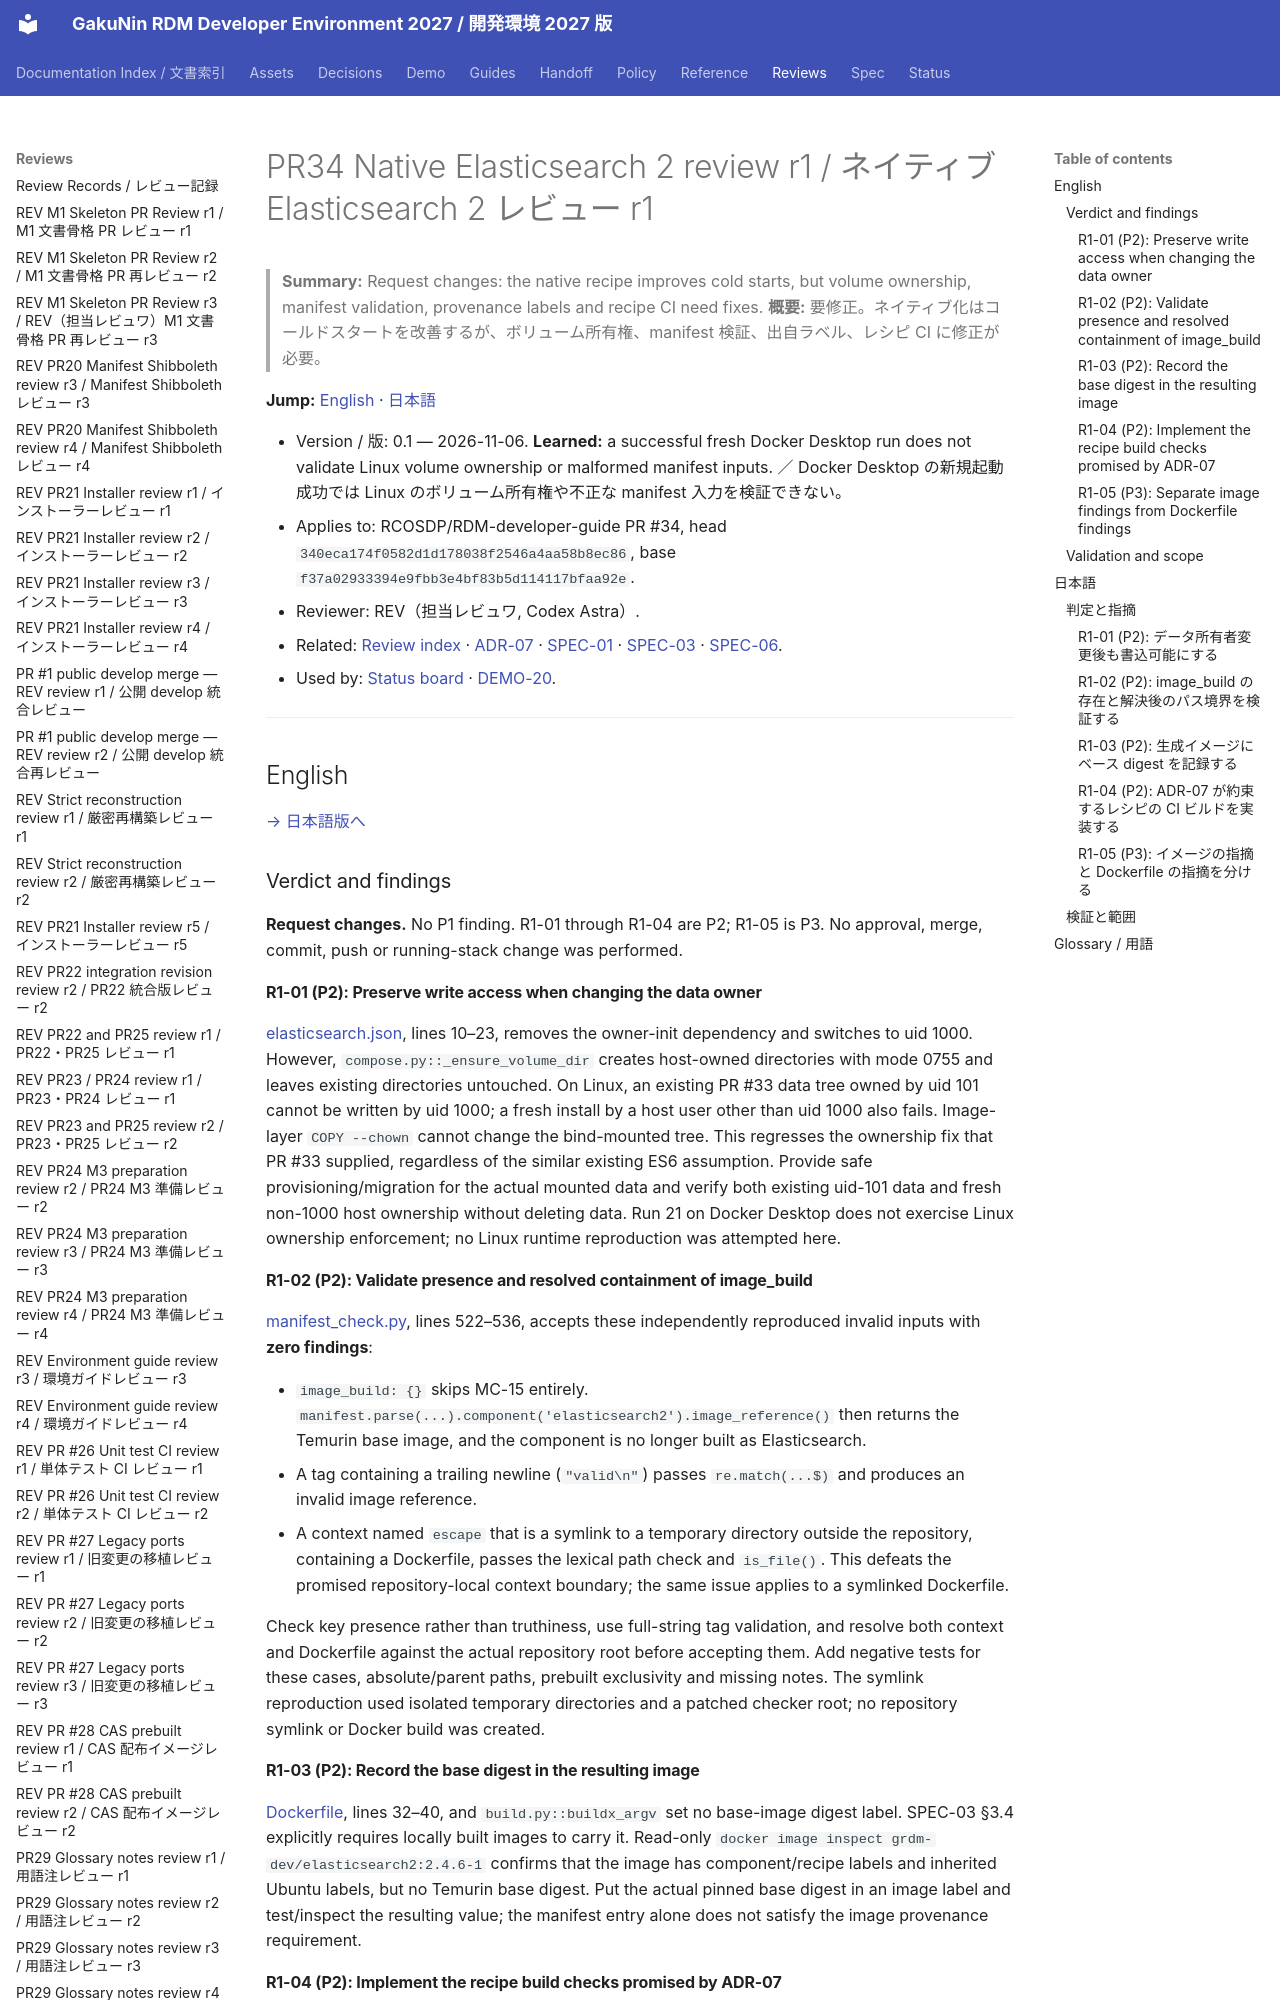

repository: RCOSDP/RDM-developer-guide · page: reviews/2026-11-06_RDM-developer-guide_PR34_Native_ES2_r1/index.html · generator: mkdocs

# PR34 Native Elasticsearch 2 review r1 / ネイティブ Elasticsearch 2 レビュー r1

> **Summary:** Request changes: the native recipe improves cold starts, but volume ownership, manifest validation, provenance labels and recipe CI need fixes.
> **概要:** 要修正。ネイティブ化はコールドスタートを改善するが、ボリューム所有権、manifest 検証、出自ラベル、レシピ CI に修正が必要。

**Jump:** [English](#english) · [日本語](#japanese)

- Version / 版: 0.1 — 2026-11-06. **Learned:** a successful fresh Docker Desktop run does not validate Linux volume ownership or malformed manifest inputs. ／ Docker Desktop の新規起動成功では Linux のボリューム所有権や不正な manifest 入力を検証できない。
- Applies to: RCOSDP/RDM-developer-guide PR #34, head `340eca174f0582d1d178038f2546a4aa58b8ec86`, base `f37a02933394e9fbb3e4bf83b5d114117bfaa92e`.
- Reviewer: REV（担当レビュワ, Codex Astra）.
- Related: [Review index](README.md) · [ADR-07](../decisions/ADR-07_Native_Builds_of_EOL_Middleware.md) · [SPEC-01](../spec/01_manifest.md) · [SPEC-03](../spec/03_security_gate.md) · [SPEC-06](../spec/06_documentation_conventions.md).
- Used by: [Status board](../status/README.md) · [DEMO-20](../demo/20_core_install_mac_studio.md).

---

<a id="english"></a>
## English

[→ 日本語版へ](#japanese)

### Verdict and findings

**Request changes.** No P1 finding. R1-01 through R1-04 are P2; R1-05 is P3. No approval, merge, commit, push or running-stack change was performed.

#### R1-01 (P2): Preserve write access when changing the data owner

[elasticsearch.json](../../installer/grdm_dev/templates/elasticsearch.json), lines 10–23, removes the owner-init dependency and switches to uid 1000. However, `compose.py::_ensure_volume_dir` creates host-owned directories with mode 0755 and leaves existing directories untouched. On Linux, an existing PR #33 data tree owned by uid 101 cannot be written by uid 1000; a fresh install by a host user other than uid 1000 also fails. Image-layer `COPY --chown` cannot change the bind-mounted tree. This regresses the ownership fix that PR #33 supplied, regardless of the similar existing ES6 assumption. Provide safe provisioning/migration for the actual mounted data and verify both existing uid-101 data and fresh non-1000 host ownership without deleting data. Run 21 on Docker Desktop does not exercise Linux ownership enforcement; no Linux runtime reproduction was attempted here.
